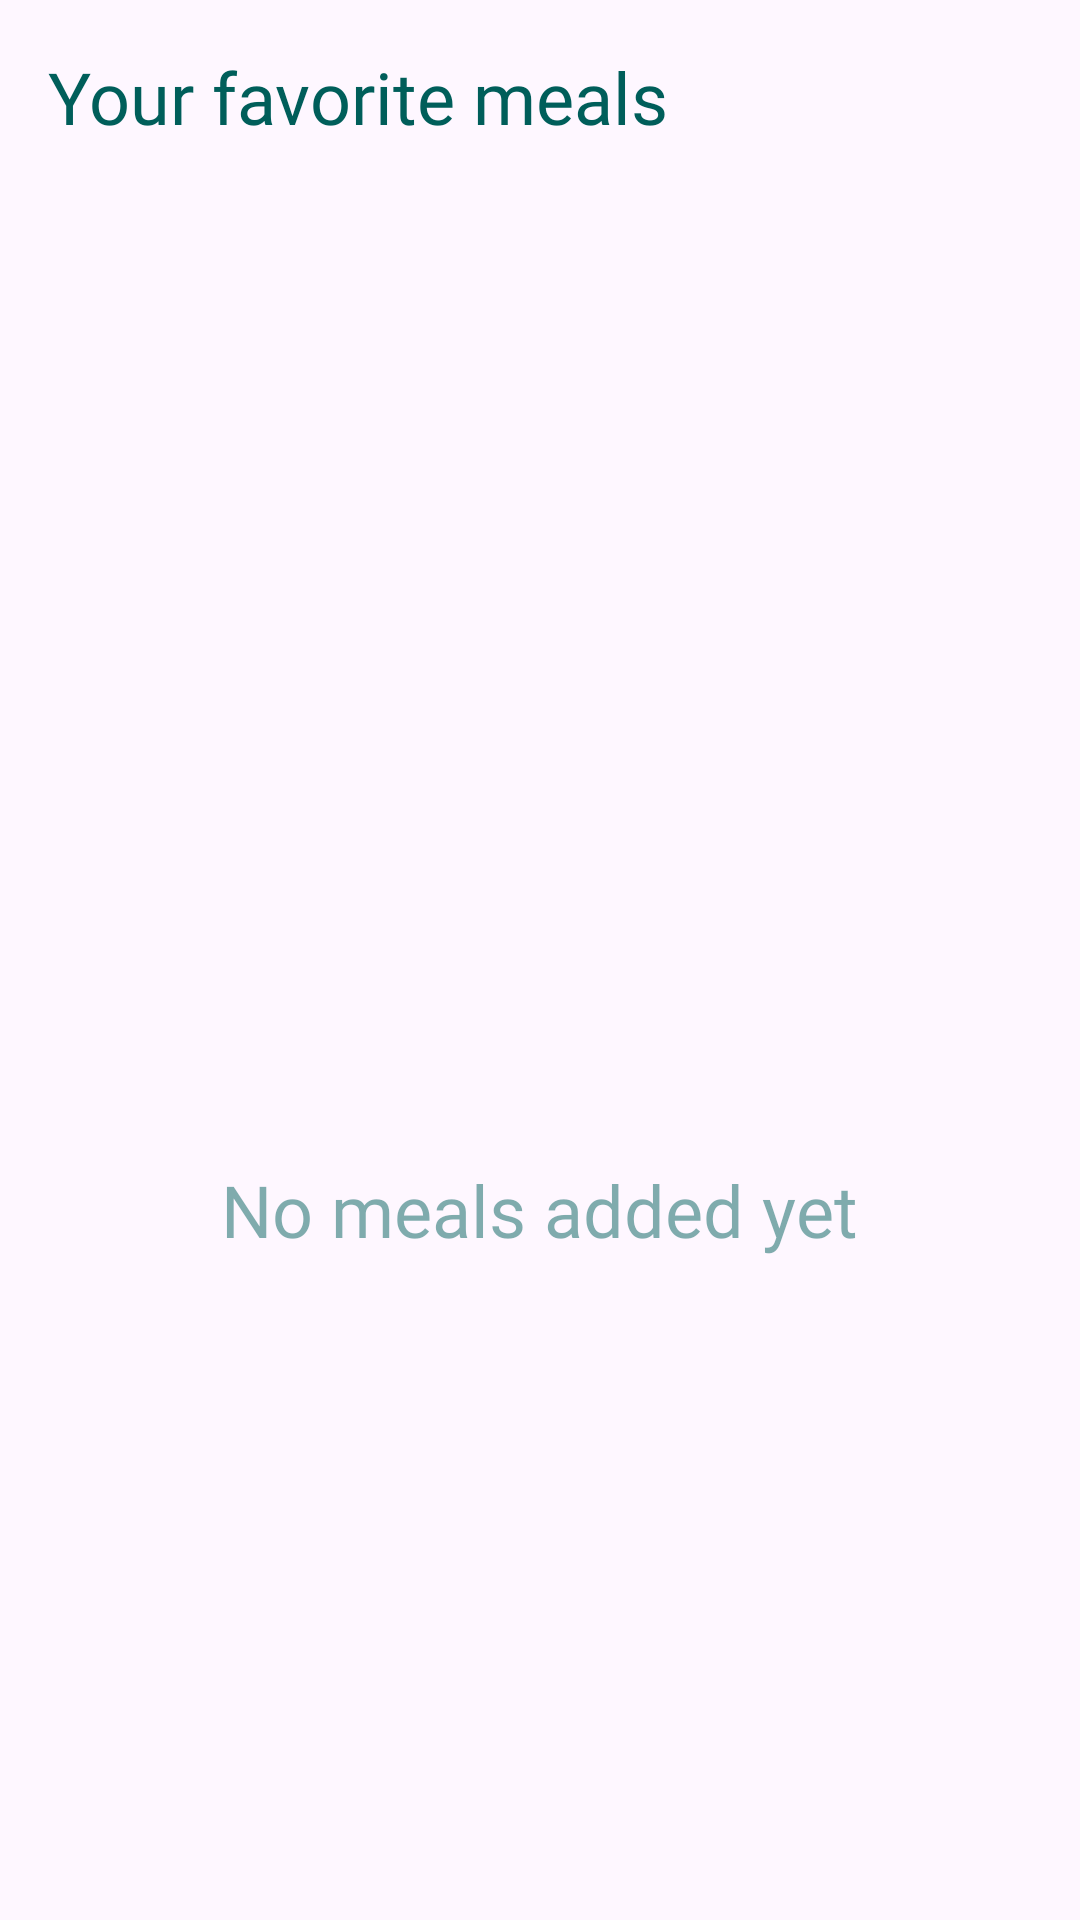

Produce the Android XML layout that renders to this screen, including the resource entries it uses.
<!-- AndroidManifest.xml: application theme Theme.FoodiesApp -->
<!-- res/layout/fragment_favorites.xml -->
<?xml version="1.0" encoding="utf-8"?>
<androidx.constraintlayout.widget.ConstraintLayout xmlns:android="http://schemas.android.com/apk/res/android"
    xmlns:app="http://schemas.android.com/apk/res-auto"
    android:layout_width="match_parent"
    android:layout_height="match_parent">

    <TextView
        android:id="@+id/textView"
        style="@style/title_text_view"
        android:layout_width="wrap_content"
        android:layout_height="wrap_content"
        android:layout_marginStart="16dp"
        android:layout_marginTop="16dp"
        android:text="@string/your_favorite_meals"
        android:textColor="@color/primary"
        app:layout_constraintStart_toStartOf="parent"
        app:layout_constraintTop_toTopOf="parent" />

    <androidx.recyclerview.widget.RecyclerView
        android:id="@+id/favorite_meals_rv"
        android:layout_width="match_parent"
        android:layout_height="0dp"
        android:layout_marginHorizontal="8dp"
        android:layout_marginVertical="8dp"
        android:visibility="invisible"
        app:layout_constraintTop_toBottomOf="@id/textView"
        app:layout_constraintEnd_toEndOf="parent"
        app:layout_constraintStart_toStartOf="parent"
        app:layout_constraintBottom_toBottomOf="parent"/>

    <LinearLayout
        android:id="@+id/empty_plan_ll"
        android:layout_width="match_parent"
        android:layout_height="wrap_content"
        android:layout_margin="16dp"
        android:gravity="center"
        android:orientation="vertical"
        app:layout_constraintBottom_toBottomOf="parent"
        app:layout_constraintEnd_toEndOf="parent"
        app:layout_constraintStart_toStartOf="parent"
        app:layout_constraintTop_toTopOf="parent">

        <ImageView
            android:layout_width="200dp"
            android:layout_height="150dp"
            android:alpha="0.5"
            android:src="@drawable/business" />

        <TextView
            style="@style/title_text_view"
            android:layout_width="wrap_content"
            android:layout_height="wrap_content"
            android:layout_marginTop="16dp"
            android:alpha="0.5"
            android:text="No meals added yet"
            android:textColor="@color/primary" />

    </LinearLayout>
</androidx.constraintlayout.widget.ConstraintLayout>
<!-- resources referenced by this layout -->
<resources>
  <color name="primary">#005e5a</color>
  <string name="your_favorite_meals">Your favorite meals</string>
  <style name="title_text_view">
          <item name="android:layout_width">wrap_content</item>
          <item name="android:layout_height">wrap_content</item>
          <item name="android:fontFamily">@font/poppins_bold</item>
          <item name="android:textSize">24sp</item>
      </style>
  <style name="Theme.FoodiesApp" parent="Base.Theme.FoodiesApp" />
  <style name="Base.Theme.FoodiesApp" parent="Theme.Material3.DayNight.NoActionBar">
          
          <item name="colorPrimary">@color/primary</item>
          <item name="colorAccent">@color/secondary</item>
          
      </style>
  <color name="secondary">#069a8e</color>
</resources>
